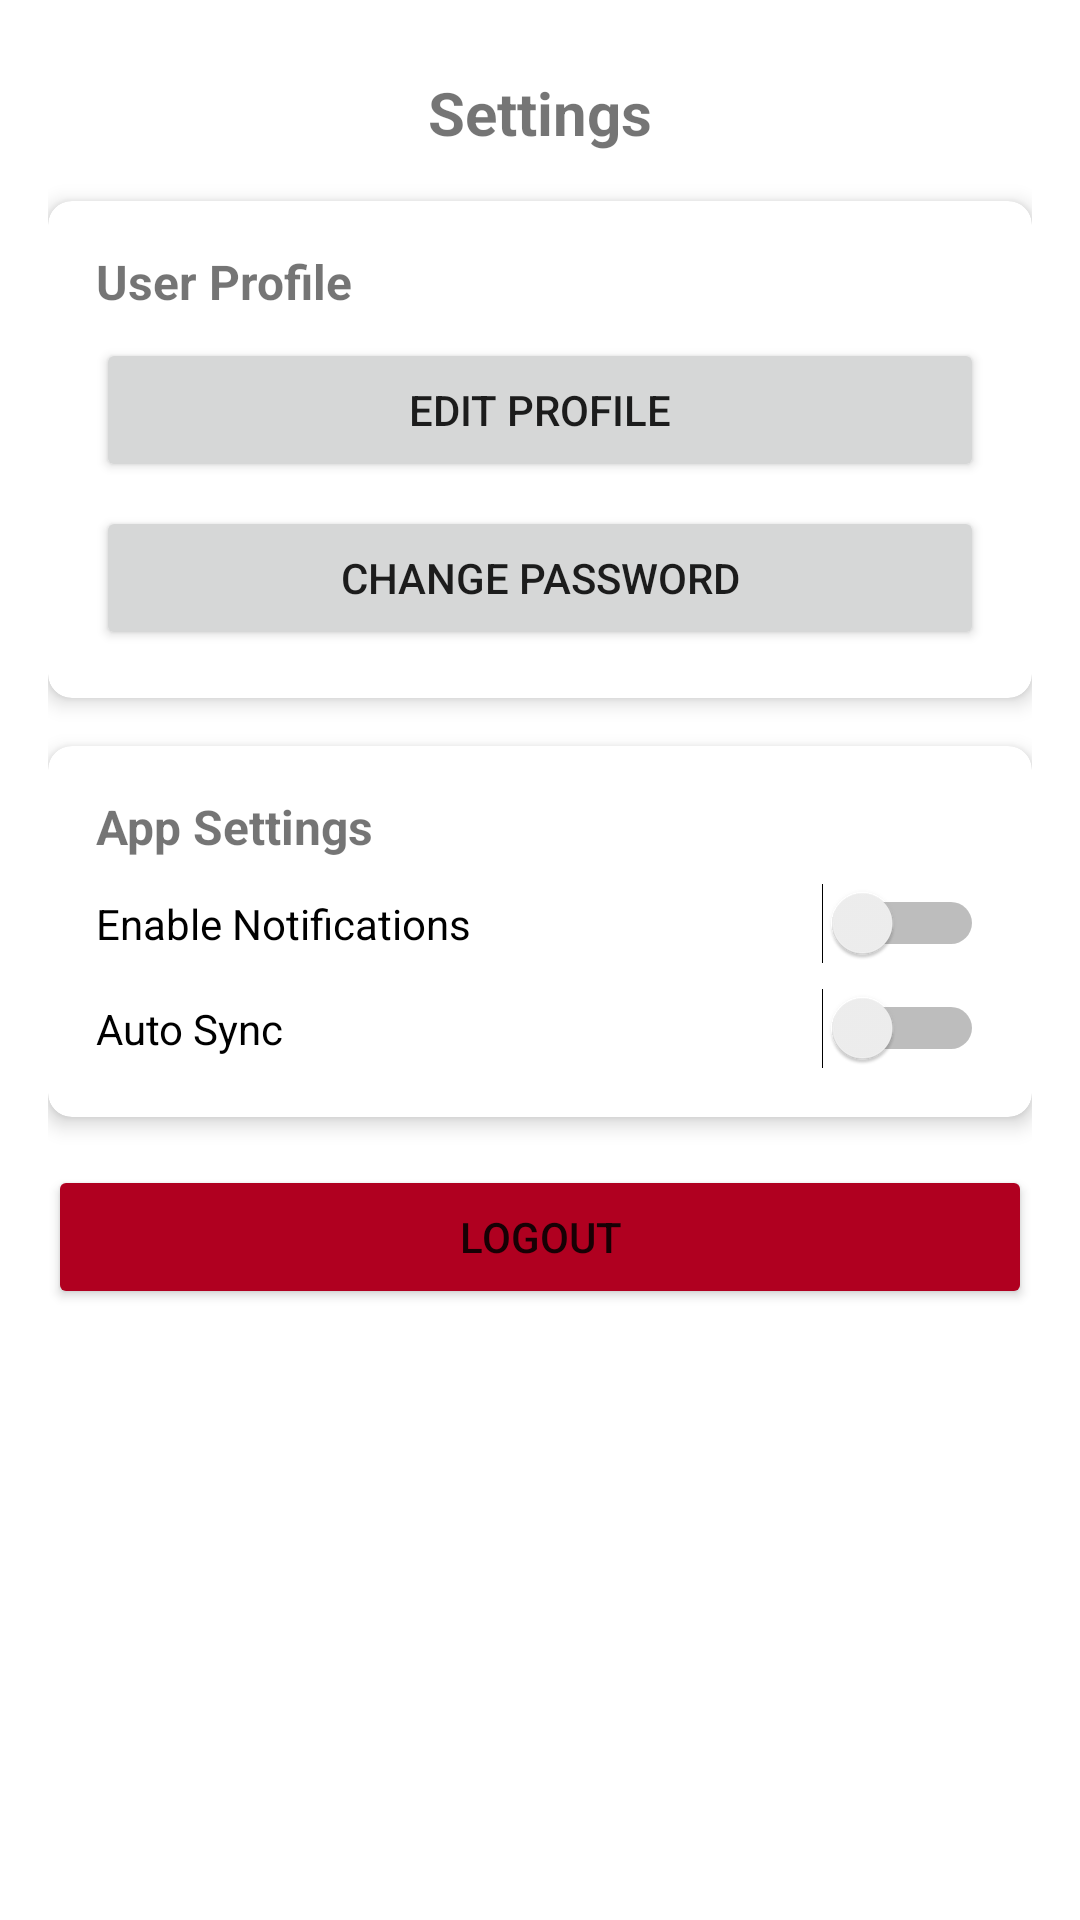

This screen was rendered from an Android layout file. Write that file and the resources it references.
<!-- AndroidManifest.xml: application theme Theme.ExpenseReceiptMatcher -->
<!-- res/layout/fragment_settings.xml -->
<?xml version="1.0" encoding="utf-8"?>
<androidx.constraintlayout.widget.ConstraintLayout xmlns:android="http://schemas.android.com/apk/res/android"
    xmlns:app="http://schemas.android.com/apk/res-auto"
    xmlns:tools="http://schemas.android.com/tools"
    android:layout_width="match_parent"
    android:layout_height="match_parent"
    android:padding="16dp"
    tools:context=".presentation.settings.SettingsFragment">

    <TextView
        android:id="@+id/text_settings"
        android:layout_width="match_parent"
        android:layout_height="wrap_content"
        android:layout_marginStart="8dp"
        android:layout_marginTop="8dp"
        android:layout_marginEnd="8dp"
        android:text="Settings"
        android:textAlignment="center"
        android:textSize="20sp"
        android:textStyle="bold"
        app:layout_constraintEnd_toEndOf="parent"
        app:layout_constraintStart_toStartOf="parent"
        app:layout_constraintTop_toTopOf="parent" />

    <androidx.cardview.widget.CardView
        android:id="@+id/card_view_user_profile"
        android:layout_width="match_parent"
        android:layout_height="wrap_content"
        android:layout_marginTop="16dp"
        app:cardCornerRadius="8dp"
        app:cardElevation="4dp"
        app:layout_constraintEnd_toEndOf="parent"
        app:layout_constraintStart_toStartOf="parent"
        app:layout_constraintTop_toBottomOf="@+id/text_settings">

        <LinearLayout
            android:layout_width="match_parent"
            android:layout_height="wrap_content"
            android:orientation="vertical"
            android:padding="16dp">

            <TextView
                android:layout_width="match_parent"
                android:layout_height="wrap_content"
                android:text="User Profile"
                android:textSize="16sp"
                android:textStyle="bold" />

            <Button
                android:id="@+id/button_edit_profile"
                android:layout_width="match_parent"
                android:layout_height="wrap_content"
                android:layout_marginTop="8dp"
                android:text="Edit Profile" />

            <Button
                android:id="@+id/button_change_password"
                android:layout_width="match_parent"
                android:layout_height="wrap_content"
                android:layout_marginTop="8dp"
                android:text="Change Password" />

        </LinearLayout>

    </androidx.cardview.widget.CardView>

    <androidx.cardview.widget.CardView
        android:id="@+id/card_view_app_settings"
        android:layout_width="match_parent"
        android:layout_height="wrap_content"
        android:layout_marginTop="16dp"
        app:cardCornerRadius="8dp"
        app:cardElevation="4dp"
        app:layout_constraintEnd_toEndOf="parent"
        app:layout_constraintStart_toStartOf="parent"
        app:layout_constraintTop_toBottomOf="@+id/card_view_user_profile">

        <LinearLayout
            android:layout_width="match_parent"
            android:layout_height="wrap_content"
            android:orientation="vertical"
            android:padding="16dp">

            <TextView
                android:layout_width="match_parent"
                android:layout_height="wrap_content"
                android:text="App Settings"
                android:textSize="16sp"
                android:textStyle="bold" />

            <Switch
                android:id="@+id/switch_notifications"
                android:layout_width="match_parent"
                android:layout_height="wrap_content"
                android:layout_marginTop="8dp"
                android:text="Enable Notifications" />

            <Switch
                android:id="@+id/switch_auto_sync"
                android:layout_width="match_parent"
                android:layout_height="wrap_content"
                android:layout_marginTop="8dp"
                android:text="Auto Sync" />

        </LinearLayout>

    </androidx.cardview.widget.CardView>

    <Button
        android:id="@+id/button_logout"
        android:layout_width="match_parent"
        android:layout_height="wrap_content"
        android:layout_marginTop="16dp"
        android:backgroundTint="@color/design_default_color_error"
        android:text="Logout"
        app:layout_constraintEnd_toEndOf="parent"
        app:layout_constraintStart_toStartOf="parent"
        app:layout_constraintTop_toBottomOf="@+id/card_view_app_settings" />

</androidx.constraintlayout.widget.ConstraintLayout>
<!-- resources referenced by this layout -->
<resources>
  <style name="Theme.ExpenseReceiptMatcher" parent="Theme.MaterialComponents.DayNight.DarkActionBar">
          
          <item name="colorPrimary">@color/primary_green</item>
          <item name="colorPrimaryVariant">@color/primary_green_dark</item>
          <item name="colorOnPrimary">@color/white</item>
          
          <item name="colorSecondary">@color/accent_blue</item>
          <item name="colorSecondaryVariant">@color/teal_700</item>
          <item name="colorOnSecondary">@color/black</item>
          
          <item name="android:statusBarColor">?attr/colorPrimaryVariant</item>
          
      </style>
  <color name="primary_green">#FF4CAF50</color>
  <color name="primary_green_dark">#FF388E3C</color>
  <color name="white">#FFFFFFFF</color>
  <color name="accent_blue">#FF2196F3</color>
  <color name="teal_700">#FF018786</color>
  <color name="black">#FF000000</color>
</resources>
